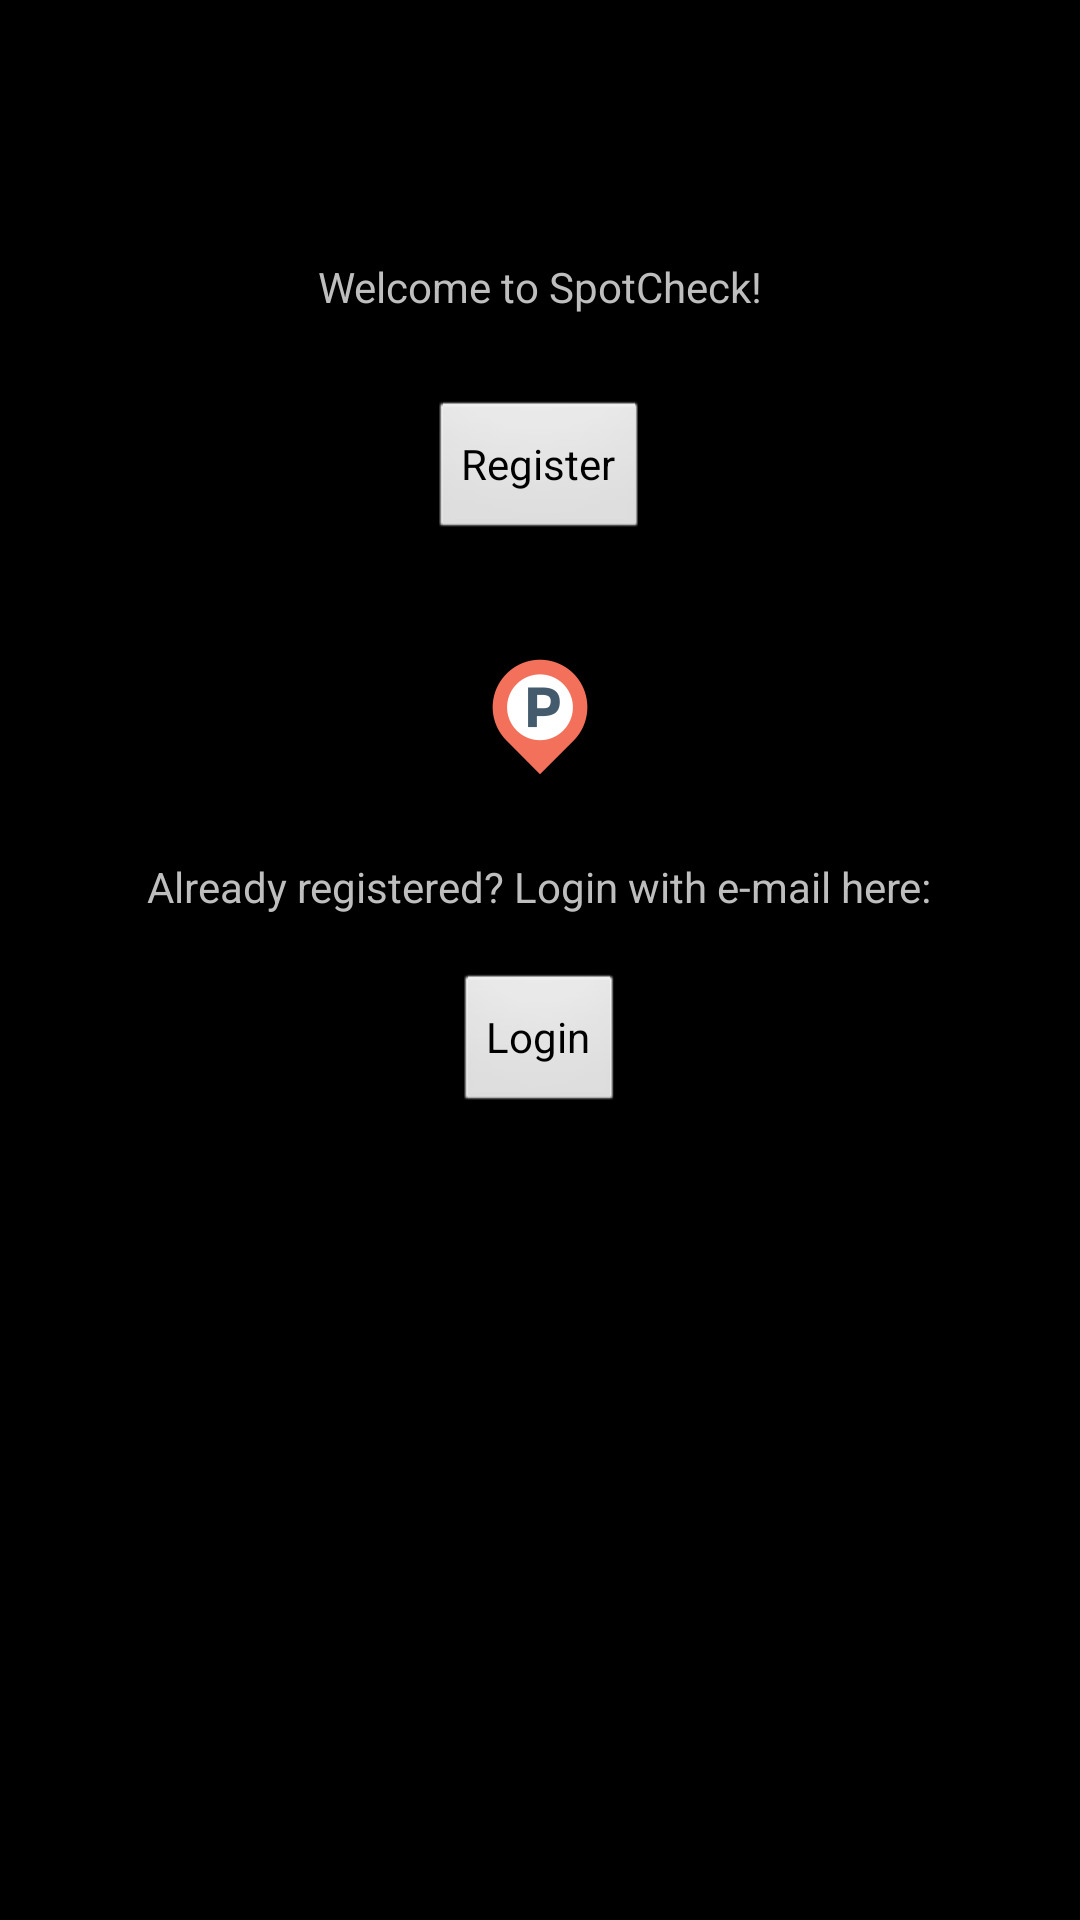

The Android layout XML behind this screen, and the referenced resources:
<!-- AndroidManifest.xml: activity theme android:Theme.NoTitleBar -->
<!-- res/layout/activity_main.xml -->
<?xml version="1.0" encoding="utf-8"?>
<android.widget.RelativeLayout
    xmlns:android="http://schemas.android.com/apk/res/android"
    xmlns:app="http://schemas.android.com/apk/res-auto"
    xmlns:tools="http://schemas.android.com/tools"
    android:id="@+id/relativeLayout"
    android:layout_width="fill_parent"
    android:layout_height="fill_parent"
    tools:context="com.ucsb.cs48.spotcheck.MainActivity">


    <TextView
        android:id="@+id/welcome_text"
        android:layout_width="wrap_content"
        android:layout_height="wrap_content"
        android:layout_alignParentTop="true"
        android:layout_centerHorizontal="true"
        android:layout_marginTop="86dp"
        android:text="Welcome to SpotCheck!" />

    <Button
        android:id="@+id/register_button"
        android:layout_width="wrap_content"
        android:layout_height="wrap_content"
        android:layout_below="@+id/welcome_text"
        android:layout_centerHorizontal="true"
        android:layout_marginTop="28dp"
        android:onClick="goToRegisterActivity"
        android:text="Register" />

    <TextView
        android:id="@+id/login_text"
        android:layout_width="wrap_content"
        android:layout_height="wrap_content"
        android:layout_below="@+id/imageView"
        android:layout_centerHorizontal="true"
        android:layout_marginTop="23dp"
        android:text="Already registered? Login with e-mail here:"/>

    <Button
        android:id="@+id/login_button"
        android:layout_width="wrap_content"
        android:layout_height="wrap_content"
        android:layout_below="@+id/login_text"
        android:layout_centerHorizontal="true"
        android:layout_marginTop="19dp"
        android:onClick="goToLoginActivity"
        android:text="Login"/>

    <ImageView
        android:id="@+id/imageView"
        android:layout_width="wrap_content"
        android:layout_height="wrap_content"
        android:layout_below="@+id/register_button"
        android:layout_centerHorizontal="true"
        android:layout_marginTop="34dp"
        android:src="@mipmap/spot_marker_icon"/>

</android.widget.RelativeLayout>
<!-- resources referenced by this layout -->
<resources>
  <!-- mipmap spot_marker_icon: png bitmap (mipmap-hdpi, 1556 bytes) -->
</resources>
